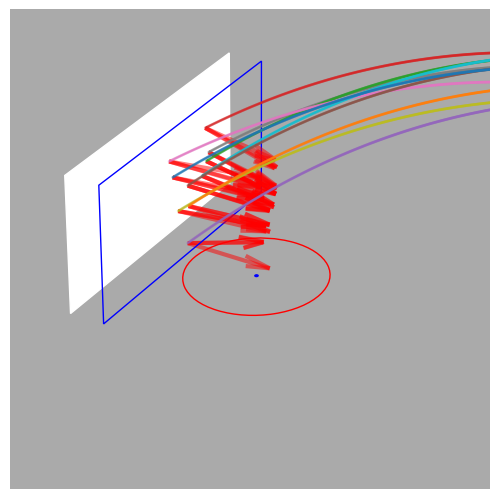

Write Python code to recreate this figure.
# -*- coding: utf-8 -*-
"""
Spyder Editor

[redacted]
"""
import math
import numpy as np
import matplotlib.pyplot as plt
import mpl_toolkits.mplot3d.art3d as art3d

######## Configurações ########
visao = 2 # 1 = aberta, 2 = fechada
bolaRaio = 119
aroRaio = 450/2
aroHaste = 150
aroAltura = 3000
moscaRaio = 5
tabelaComprimento = 900
tabelaLargura = 600
focoAltura = 300
shotAltura = 1850
shotDistancia = 4600
shotSigma = 100
deltaAngulo = 0.002
deltaT = 0.0005
shootTimeRange = 1.6
rebatidaTimeRange = 1
g =  9807 #mm/s²

######## Funções ########
def colisor(P):
    global bolaRaio
    if P[0] <= bolaRaio:
        return [round(P[1]/10)+45, round((P[2]-3000)/10)]
    return False

def shoot(P0, V0, timeRange=2, rebatida=False, grafico=False, size=1):
    global deltaT, PF, VF, aroP
    grid = 0
    X = []
    Y = []
    Z = []
    V = []
    for t in np.arange(0, timeRange, deltaT):
        X.append(P0[0] + V0[0]*t)
        Y.append(P0[1] + V0[1]*t)
        Z.append(P0[2] + V0[2]*t -g*t**2/2)
        
        if len(X) > 2:
            V.append((np.array([X[-1],Y[-1],Z[-1]]) -
                      np.array([X[-2],Y[-2],Z[-2]]))/deltaT) #calcula Vx, Vy e Vz
            if rebatida:
                if detector(Z[-1],V[-1][2]):
                    #print("tempo para cesta = {}".format(t))
                    if grafico:
                        ax.scatter3D(X, Y, Z, s=size)
                    return calcErro([X[-1],Y[-1],Z[-1]], aroP, seta=grafico)
            else:
                test = colisor((X[-1], Y[-1], Z[-1]))
                if test and test[0] in range(90) and test[1] in range(60): #### Colidiu ####
                    #print("tempo para bater na tabela = {}".format(t))
                    grid = test
                    VF = np.array(V[-1])
                    PF = np.array([X[-1], Y[-1], Z[-1]])
                    if grafico:
                        ax.scatter3D(X, Y, Z, s=size)
                    return True, grid
    if grafico:
        ax.scatter3D(X, Y, Z, s=size)
    return False, False #### Não Colidiu / Não Detectou ####

def refletor(P, V, theta, phi, seta = False):
    normal = calcNormal(theta, phi)
    if seta:    ### Desenha a Normal do bloco colidido ###
        ax.quiver(P[0], P[1], P[2], # <-- starting point of vector
                normal[0]*300, normal[1]*300, normal[2]*300, # <-- directions of vector
                color = 'red', alpha = .5, lw = 3)
    return (np.identity(3) - 2*np.multiply(normal, np.array([normal]).T)).dot(V)
    
def detector(z, Vz):
    global aroAltura
    if Vz <= 0:
        if z <= aroAltura:
            return True
    return False
    
def calcNormal(theta, phi):
    return np.array([np.cos(phi)*np.cos(theta), -np.cos(phi)*np.sin(theta),
                     np.sin(phi)])

def calcErro(P, Target, seta=False):
    deltaX = Target[0] - P[0]
    deltaY = Target[1] - P[1]
    if seta:
        ax.quiver(P[0], P[1], P[2], # <-- starting point of vector
                deltaX, deltaY, 0, # <-- directions of vector
                color = 'black', alpha = .2, lw = 2)
    return np.sqrt(deltaX**2 + deltaY**2)

invphi = (math.sqrt(5) - 1) / 2  # 1 / phi
invphi2 = (3 - math.sqrt(5)) / 2  # 1 / phi^2
def gss(a, b, PF, VF, theta, phi, var="phi", tol=1e-5):
    """Golden-section search.
    Given a function f with a single local minimum in
    the interval [a,b], gss returns a subset interval
    [c,d] that contains the minimum with d-c <= tol.
    """
    (a, b) = (min(a, b), max(a, b))
    h = b - a
    if h <= tol:
        return (a, b)

    # Required steps to achieve tolerance
    n = int(math.ceil(math.log(tol / h) / math.log(invphi)))

    c = a + invphi2 * h
    d = a + invphi * h
    if var == "phi":
        fc = shoot(PF, refletor(PF, VF, theta, c, seta = False),
                      rebatidaTimeRange, rebatida=True, grafico=False)
        fd = shoot(PF, refletor(PF, VF, theta, d, seta = False),
                      rebatidaTimeRange, rebatida=True, grafico=False)
    else:
        fc = shoot(PF, refletor(PF, VF, c, phi, seta = False),
                      rebatidaTimeRange, rebatida=True, grafico=False)
        fd = shoot(PF, refletor(PF, VF, d, phi, seta = False),
                      rebatidaTimeRange, rebatida=True, grafico=False)
    yc = fc
    yd = fd

    for k in range(n-1):
        if yc < yd:  # yc > yd to find the maximum
            b = d
            d = c
            yd = yc
            h = invphi * h
            c = a + invphi2 * h
            if var == "phi":
                fc = shoot(PF, refletor(PF, VF, theta, c, seta = False),
                      rebatidaTimeRange, rebatida=True, grafico=False)
            else:
                fc = shoot(PF, refletor(PF, VF, c, phi, seta = False),
                      rebatidaTimeRange, rebatida=True, grafico=False)
            yc = fc
        else:
            a = c
            c = d
            yc = yd
            h = invphi * h
            d = a + invphi * h
            if var == "phi":
                fd = shoot(PF, refletor(PF, VF, theta, d, seta = False),
                      rebatidaTimeRange, rebatida=True, grafico=False)
            else:
                fd = shoot(PF, refletor(PF, VF, d, phi, seta = False),
                      rebatidaTimeRange, rebatida=True, grafico=False)
            yd = fd

    if yc < yd:
        #return (a, d)
        return (a + d)/2
    else:
        #return (c, b)
        return (c + b)/2

######### Configura o PyPlot ##########
fig = plt.figure()
ax = fig.add_subplot(111, projection='3d', facecolor='#AAAAAA')
fig.subplots_adjust(left=0, right=1, bottom=0, top=1)
if visao == 1:    
    ax.set_xlim(0, 5000)
    ax.set_ylim(-2500, 2500)
    ax.set_zlim(0, 5000)
else:
    ax.set_xlim(-100, 850)
    ax.set_ylim(-450, 450)
    ax.set_zlim(2700, 3600)

"""
for axis in [ax.xaxis, ax.yaxis, ax.zaxis]:
    axis.set_ticklabels([])
    axis._axinfo['axisline']['linewidth'] = 1
    axis._axinfo['axisline']['color'] = (0, 0, 0)
    axis._axinfo['grid']['linewidth'] = 0.5
    axis._axinfo['grid']['linestyle'] = "-"
    axis._axinfo['grid']['color'] = (0, 0, 0)
    axis._axinfo['tick']['inward_factor'] = 0.0
    axis._axinfo['tick']['outward_factor'] = 0.0
    axis.set_pane_color((0.95, 0.95, 0.95))
"""
ax.axis("off")

######## Desenha Tabela e Aro #########
aroP = np.array([aroHaste + aroRaio, 0, aroAltura])
aro2P = np.array([bolaRaio - (aroP[0]-bolaRaio), 0, aroAltura])
tabelaP = np.array([0, -tabelaComprimento/2, aroAltura])
tabela2P = np.array([bolaRaio, -tabelaComprimento/2, aroAltura])
aro = plt.Circle(aroP, aroRaio, color='r', fill=0)
mosca = plt.Circle(aroP, moscaRaio, color='blue', fill=1)
tabela = plt.Rectangle((tabelaP[1],tabelaP[2]),
                       tabelaComprimento, tabelaLargura, color='w', fill=1)
tabela2 = plt.Rectangle((tabela2P[1],tabela2P[2]),
                       tabelaComprimento, tabelaLargura, color='b', fill=0)
ax.add_patch(aro)
ax.add_patch(mosca)
ax.add_patch(tabela)
ax.add_patch(tabela2)
art3d.pathpatch_2d_to_3d(aro, z=aroP[2], zdir="z")
art3d.pathpatch_2d_to_3d(mosca, z=aroP[2], zdir="z")
art3d.pathpatch_2d_to_3d(tabela, z=0, zdir="x")
art3d.pathpatch_2d_to_3d(tabela2, z=bolaRaio, zdir="x")

######## Prepara o Grid ########
Grid = [[np.array([0,0,0]) for x in range(61)] for y in range(91)]
GridAmostras = [[np.array([0,0,0]) for x in range(61)] for y in range(91)]
#Grid coordenadas = Theta (horizontal), Phi (vertical), X (profundidade)
for i in range (91):
    y = i*10 - 450
    x1 = aroP[0] - bolaRaio
    x2 = shotDistancia - bolaRaio
    theta = np.arctan2(y*(x1+x2),
                       np.sqrt(y**2+x2**2)*np.sqrt(y**2+x1**2)+x2*x1-y**2)
    #theta = 0
    for j in range (61):
        Grid [i][j] = np.array([theta, 0, 0])
        x = 0
        z = j*10 + 3000
        ######## Desenha as Normais do Grid ##########
        #normal = bolaRaio*calcNormal(theta, 0)
        #ax.quiver(x, y, z, # <-- starting point of vector
            #normal[0], normal[1], normal[2], # <-- directions of vector
            #color = 'red', alpha = .5, lw = 1)

######## Calcula Arremesso de Referência #########
P0 = np.array([shotDistancia, 0, shotAltura])
P1 = np.array([bolaRaio, 0, aroAltura+focoAltura])
P2 = np.array([aro2P[0], 0, aroAltura])
DeltaX1 = P1[0]-P0[0]
DeltaX2 = P2[0]-P0[0]
DeltaZ1 = P1[2]-P0[2]
DeltaZ2 = P2[2]-P0[2]
VX0 = -np.sqrt(g*(DeltaX1 - DeltaX2)/(2*(DeltaZ2/DeltaX2 - DeltaZ1/DeltaX1)))
t1 = DeltaX1/VX0
t2 = t1*DeltaX2/DeltaX1
VY0 = 0
VZ0 = DeltaZ1/t1 + g*t1/2

######## Loop de Arremessos ########
for n in range(10):
    V0 = [VX0, VY0, VZ0] + shotSigma * np.random.randn(3) #Modifica Arremesso de Referência Aleatoriamente

    ######## Modifica Arremesso de Referência #########
    #incrementoVx = 100
    #incrementoVy = 230
    #incrementoVz = 170
    #V0 = np.array([VX0+incrementoVx, VY0+incrementoVy, VZ0+incrementoVz])

    ######## Faz arremesso #########
    hit, grid = shoot(P0, V0, shootTimeRange, rebatida=False, grafico=True)
    if hit: # Se acertou, reflete o arremesso e calcula o erro.
        theta, phi, z = Grid[grid[0]][grid[1]]
        VR0 = refletor(PF, VF, theta, phi, True)
        PR0 = PF
        erro = shoot(PR0, VR0, rebatidaTimeRange, rebatida=True, grafico=False)
        print('Theta = {}'.format(theta))
        print('Phi = {}'.format(phi))
        print('Erro = {}'.format(erro))
        phi2 = phi
        theta2 = theta
        while erro >= moscaRaio:
            ########### Corrige Phi e Theta até acertar na Mosca #############
            a = -0.61 #-35 graus
            b =  0.61 #+35 graus
            phi2 = gss(a, b, PF, VF, theta2, phi2, var="phi", tol=1e-5)
            erro = shoot(PF, refletor(PF, VF, theta2, phi2, True),
                          rebatidaTimeRange, rebatida=True, grafico=False)
            print("Novo Phi = {}, Erro = {}".format(phi2, erro))
            
            if grid[0] >= 45:
                a = 0.000 #00 graus
                b = 0.785 #45 graus
            else:
                a = -0.785 #-45 graus
                b =  0.000 # 00 graus
                
            theta2 = gss(a, b, PF, VF, theta2, phi2, var="theta", tol=1e-5)
            erro = shoot(PF, refletor(PF, VF, theta2, phi2, True),
                          rebatidaTimeRange, rebatida=True, grafico=False)
            print("Novo Theta = {}, Erro = {}".format(theta2, erro))
        Grid[grid[0]][grid[1]] = np.array([theta2, phi2, 0])
        GridAmostras[grid[0]][grid[1]] = np.vstack((GridAmostras[grid[0]][grid[1]],np.array([theta2, phi2, 0])))
        print("Grid = {}".format(grid))
    else:
        print("Arremesso NÃO colidiu")

plt.show()

